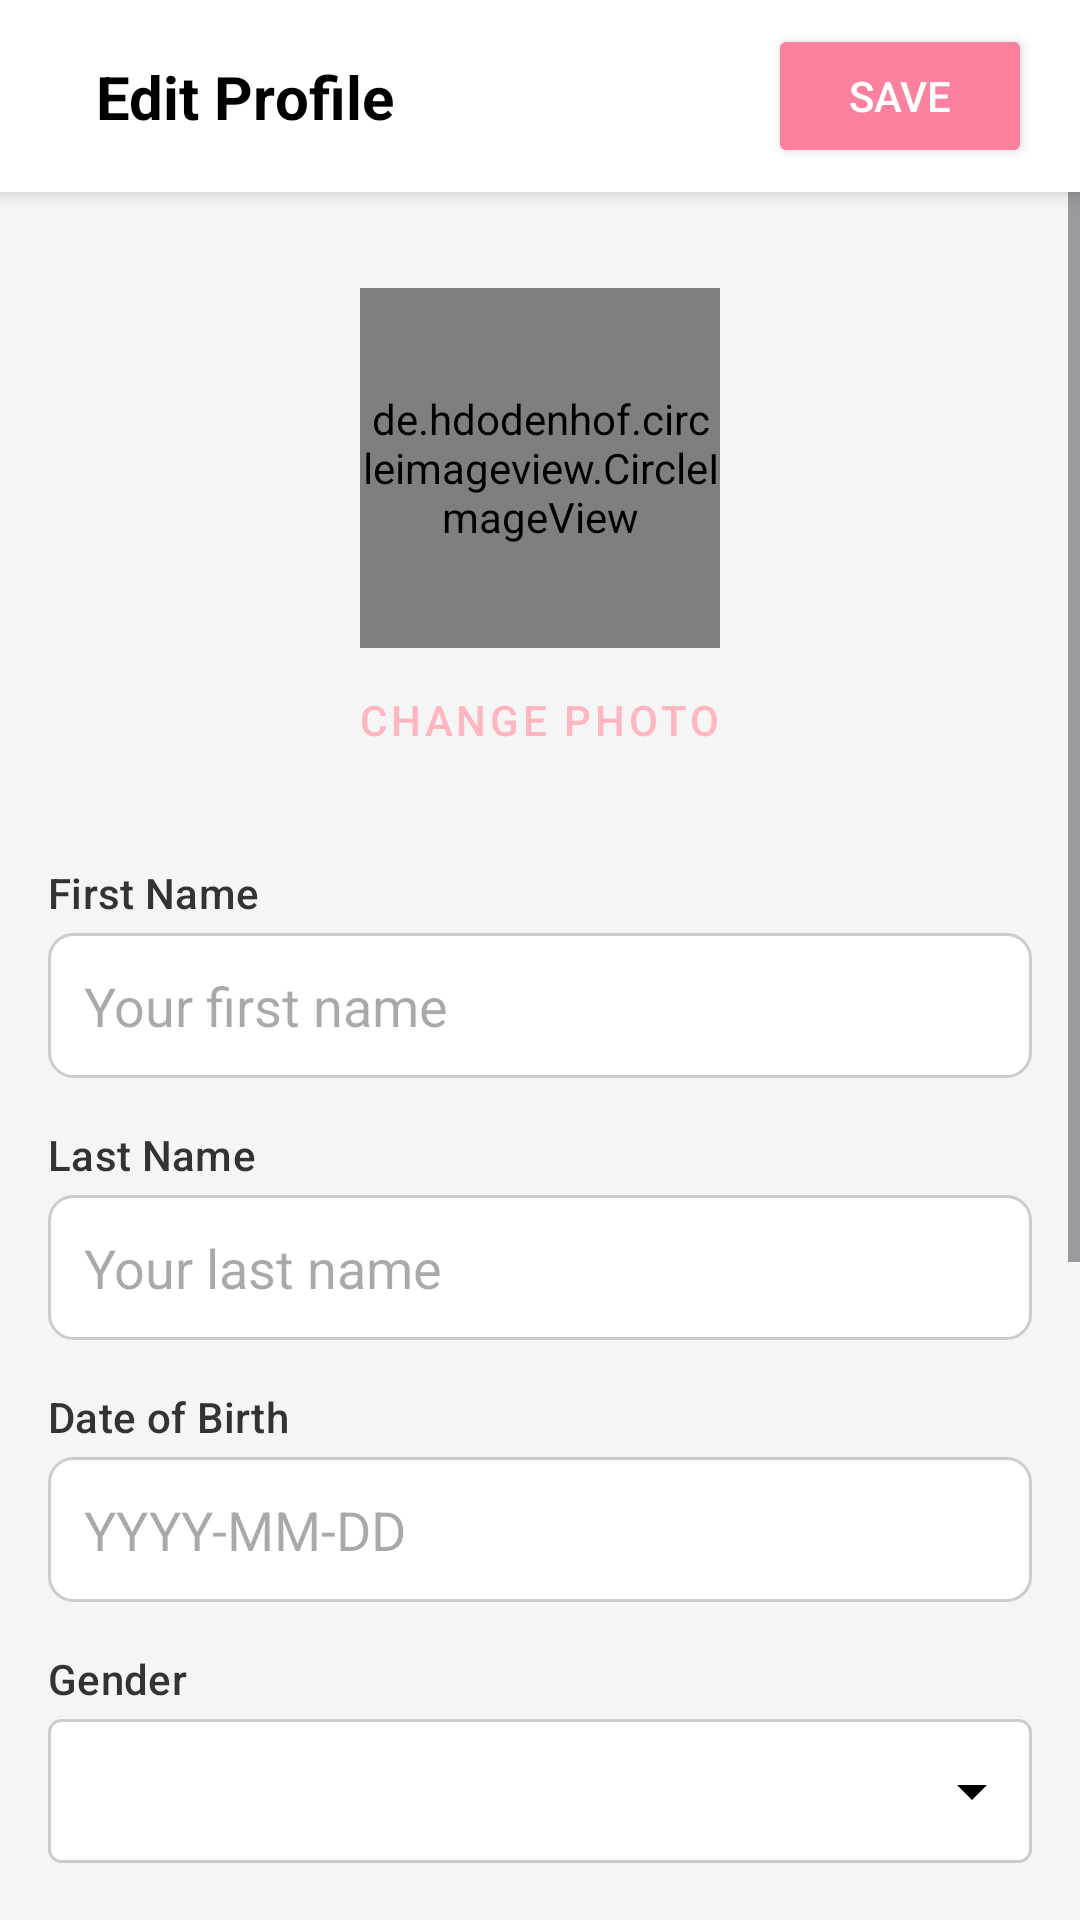

Android layout source for this screen:
<!-- AndroidManifest.xml: application theme Theme.DatingApp -->
<!-- res/layout/fragment_edit_profile.xml -->
<?xml version="1.0" encoding="utf-8"?>
<androidx.constraintlayout.widget.ConstraintLayout xmlns:android="http://schemas.android.com/apk/res/android"
    xmlns:app="http://schemas.android.com/apk/res-auto"
    xmlns:tools="http://schemas.android.com/tools"
    android:layout_width="match_parent"
    android:layout_height="match_parent"
    android:background="#F5F5F5"
    tools:context=".fragments.EditProfileFragment">

    <androidx.constraintlayout.widget.ConstraintLayout
        android:id="@+id/editProfileHeader"
        android:layout_width="match_parent"
        android:layout_height="?attr/actionBarSize"
        android:background="@color/white"
        android:elevation="4dp"
        app:layout_constraintTop_toTopOf="parent"
        app:layout_constraintStart_toStartOf="parent"
        app:layout_constraintEnd_toEndOf="parent">

        <ImageButton
            android:id="@+id/backButton"
            android:layout_width="wrap_content"
            android:layout_height="wrap_content"
            android:background="?attr/selectableItemBackgroundBorderless"
            android:padding="16dp"
            android:src="@drawable/back_arrow"
            app:layout_constraintStart_toStartOf="parent"
            app:layout_constraintTop_toTopOf="parent"
            app:layout_constraintBottom_toBottomOf="parent"
            android:contentDescription="Back" />

        <TextView
            android:layout_width="wrap_content"
            android:layout_height="wrap_content"
            android:text="Edit Profile"
            android:textColor="@color/black"
            android:textSize="20sp"
            android:textStyle="bold"
            app:layout_constraintStart_toEndOf="@id/backButton"
            app:layout_constraintTop_toTopOf="parent"
            app:layout_constraintBottom_toBottomOf="parent" />

        <Button
            android:id="@+id/btnSave"
            android:layout_width="wrap_content"
            android:layout_height="wrap_content"
            android:text="Save"
            android:textColor="@color/white"
            android:backgroundTint="@color/primary"
            android:layout_marginEnd="16dp"
            app:layout_constraintEnd_toEndOf="parent"
            app:layout_constraintTop_toTopOf="parent"
            app:layout_constraintBottom_toBottomOf="parent" />

    </androidx.constraintlayout.widget.ConstraintLayout>

    <ScrollView
        android:layout_width="match_parent"
        android:layout_height="0dp"
        app:layout_constraintTop_toBottomOf="@id/editProfileHeader"
        app:layout_constraintBottom_toBottomOf="parent">

        <LinearLayout
            android:layout_width="match_parent"
            android:layout_height="wrap_content"
            android:orientation="vertical"
            android:padding="16dp">

            <de.hdodenhof.circleimageview.CircleImageView
                android:id="@+id/editProfileImage"
                android:layout_width="120dp"
                android:layout_height="120dp"
                android:layout_gravity="center_horizontal"
                android:layout_marginTop="16dp"
                android:src="@drawable/defaultpfp"
                app:civ_border_color="@color/primary"
                app:civ_border_width="2dp" />

            <Button
                android:id="@+id/btnChangeProfileImage"
                style="@style/Widget.MaterialComponents.Button.TextButton"
                android:layout_width="wrap_content"
                android:layout_height="wrap_content"
                android:layout_gravity="center_horizontal"
                android:text="Change Photo"
                android:textColor="@color/pink_accent" />

            <Space
                android:layout_width="match_parent"
                android:layout_height="24dp" />

            <TextView
                style="@style/TextAppearance.MaterialComponents.Subtitle2"
                android:layout_width="wrap_content"
                android:layout_height="wrap_content"
                android:text="First Name"
                android:textColor="@color/text_color_dark_gray" />

            <com.google.android.material.textfield.TextInputEditText
                android:id="@+id/etFirstName"
                android:layout_width="match_parent"
                android:layout_height="wrap_content"
                android:layout_marginTop="4dp"
                android:background="@drawable/edit_text_background"
                android:hint="Your first name"
                android:padding="12dp"
                android:singleLine="true" />

            <Space
                android:layout_width="match_parent"
                android:layout_height="16dp" />

            <TextView
                style="@style/TextAppearance.MaterialComponents.Subtitle2"
                android:layout_width="wrap_content"
                android:layout_height="wrap_content"
                android:text="Last Name"
                android:textColor="@color/text_color_dark_gray" />

            <com.google.android.material.textfield.TextInputEditText
                android:id="@+id/etLastName"
                android:layout_width="match_parent"
                android:layout_height="wrap_content"
                android:layout_marginTop="4dp"
                android:background="@drawable/edit_text_background"
                android:hint="Your last name"
                android:padding="12dp"
                android:singleLine="true" />

            <Space
                android:layout_width="match_parent"
                android:layout_height="16dp" />

            <TextView
                style="@style/TextAppearance.MaterialComponents.Subtitle2"
                android:layout_width="wrap_content"
                android:layout_height="wrap_content"
                android:text="Date of Birth"
                android:textColor="@color/text_color_dark_gray" />

            <com.google.android.material.textfield.TextInputEditText
                android:id="@+id/etDateOfBirth"
                android:layout_width="match_parent"
                android:layout_height="wrap_content"
                android:layout_marginTop="4dp"
                android:background="@drawable/edit_text_background"
                android:focusable="false"
                android:clickable="true"
                android:hint="YYYY-MM-DD"
                android:padding="12dp"
                android:singleLine="true" />

            <Space
                android:layout_width="match_parent"
                android:layout_height="16dp" />

            <TextView
                style="@style/TextAppearance.MaterialComponents.Subtitle2"
                android:layout_width="wrap_content"
                android:layout_height="wrap_content"
                android:text="Gender"
                android:textColor="@color/text_color_dark_gray" />

            <Spinner
                android:id="@+id/spinnerGender"
                android:layout_width="match_parent"
                android:layout_height="wrap_content"
                android:layout_marginTop="4dp"
                android:background="@drawable/spinner_background"
                android:padding="12dp"
                android:minHeight="48dp"
                android:entries="@array/gender_options" /> <Space
            android:layout_width="match_parent"
            android:layout_height="16dp" />

            <TextView
                style="@style/TextAppearance.MaterialComponents.Subtitle2"
                android:layout_width="wrap_content"
                android:layout_height="wrap_content"
                android:text="Preferred Date Type"
                android:textColor="@color/text_color_dark_gray" />

            <com.google.android.material.textfield.TextInputEditText
                android:id="@+id/etPreferredDateType"
                android:layout_width="match_parent"
                android:layout_height="wrap_content"
                android:layout_marginTop="4dp"
                android:background="@drawable/edit_text_background"
                android:hint="E.g., Casual, Serious, Looking for marriage"
                android:padding="12dp"
                android:singleLine="true" />

            <Space
                android:layout_width="match_parent"
                android:layout_height="16dp" />

            <TextView
                style="@style/TextAppearance.MaterialComponents.Subtitle2"
                android:layout_width="wrap_content"
                android:layout_height="wrap_content"
                android:text="Bio"
                android:textColor="@color/text_color_dark_gray" />

            <com.google.android.material.textfield.TextInputEditText
                android:id="@+id/etBio"
                android:layout_width="match_parent"
                android:layout_height="wrap_content"
                android:layout_marginTop="4dp"
                android:background="@drawable/edit_text_background"
                android:gravity="top|start"
                android:hint="Tell us about yourself..."
                android:inputType="textMultiLine"
                android:lines="4"
                android:padding="12dp" />

            <Space
                android:layout_width="match_parent"
                android:layout_height="16dp" />

            <TextView
                style="@style/TextAppearance.MaterialComponents.Subtitle2"
                android:layout_width="wrap_content"
                android:layout_height="wrap_content"
                android:text="Location"
                android:textColor="@color/text_color_dark_gray" />

            <com.google.android.material.textfield.TextInputEditText
                android:id="@+id/etLocation"
                android:layout_width="match_parent"
                android:layout_height="wrap_content"
                android:layout_marginTop="4dp"
                android:background="@drawable/edit_text_background"
                android:hint="Your city/region"
                android:padding="12dp"
                android:singleLine="true" />

            <Space
                android:layout_width="match_parent"
                android:layout_height="32dp" />

        </LinearLayout>
    </ScrollView>

</androidx.constraintlayout.widget.ConstraintLayout>
<!-- resources referenced by this layout -->
<resources>
  <color name="black">#FF000000</color>
  <color name="pink_accent">#FFB6C1</color>
  <color name="primary">#FC819E</color>
  <color name="text_color_dark_gray">#333333</color>
  <color name="white">#FFFFFFFF</color>
  <!-- drawable edit_text_background (drawable) -->
  <?xml version="1.0" encoding="utf-8"?>
  <shape xmlns:android="http://schemas.android.com/apk/res/android"
      android:shape="rectangle">
      <solid android:color="@android:color/white" />
      <corners android:radius="8dp" />
      <stroke android:width="1dp" android:color="#CCCCCC" />
      <padding android:left="8dp" android:top="8dp" android:right="8dp" android:bottom="8dp" />
  </shape>
  <!-- drawable spinner_background (drawable) -->
  <?xml version="1.0" encoding="utf-8"?>
  <selector xmlns:android="http://schemas.android.com/apk/res/android">
      <item>
          <layer-list>
              <item>
                  <shape android:shape="rectangle">
                      <solid android:color="#FFFFFF"/>
                      <corners android:radius="4dp"/>
                      <stroke android:width="1dp" android:color="#CCCCCC"/>
                  </shape>
              </item>
              <item android:gravity="center_vertical|right" android:end="8dp"
                  android:drawable="@drawable/ic_arrow_down" />
          </layer-list>
      </item>
  </selector>
  <style name="Theme.DatingApp" parent="Base.Theme.DatingApp">
          <item name="android:statusBarColor" tools:targetApi="l">@color/primary</item>
      </style>
  <!-- drawable ic_arrow_down (drawable) -->
  <?xml version="1.0" encoding="utf-8"?>
  <vector xmlns:android="http://schemas.android.com/apk/res/android"
      android:width="24dp"
      android:height="24dp"
      android:viewportWidth="24.0"
      android:viewportHeight="24.0">
      <path
          android:fillColor="#FF000000"
          android:pathData="M7,10l5,5 5,-5z" />
  </vector>
  <style name="Base.Theme.DatingApp" parent="Theme.Material3.DayNight.NoActionBar">
          
          
      </style>
</resources>
